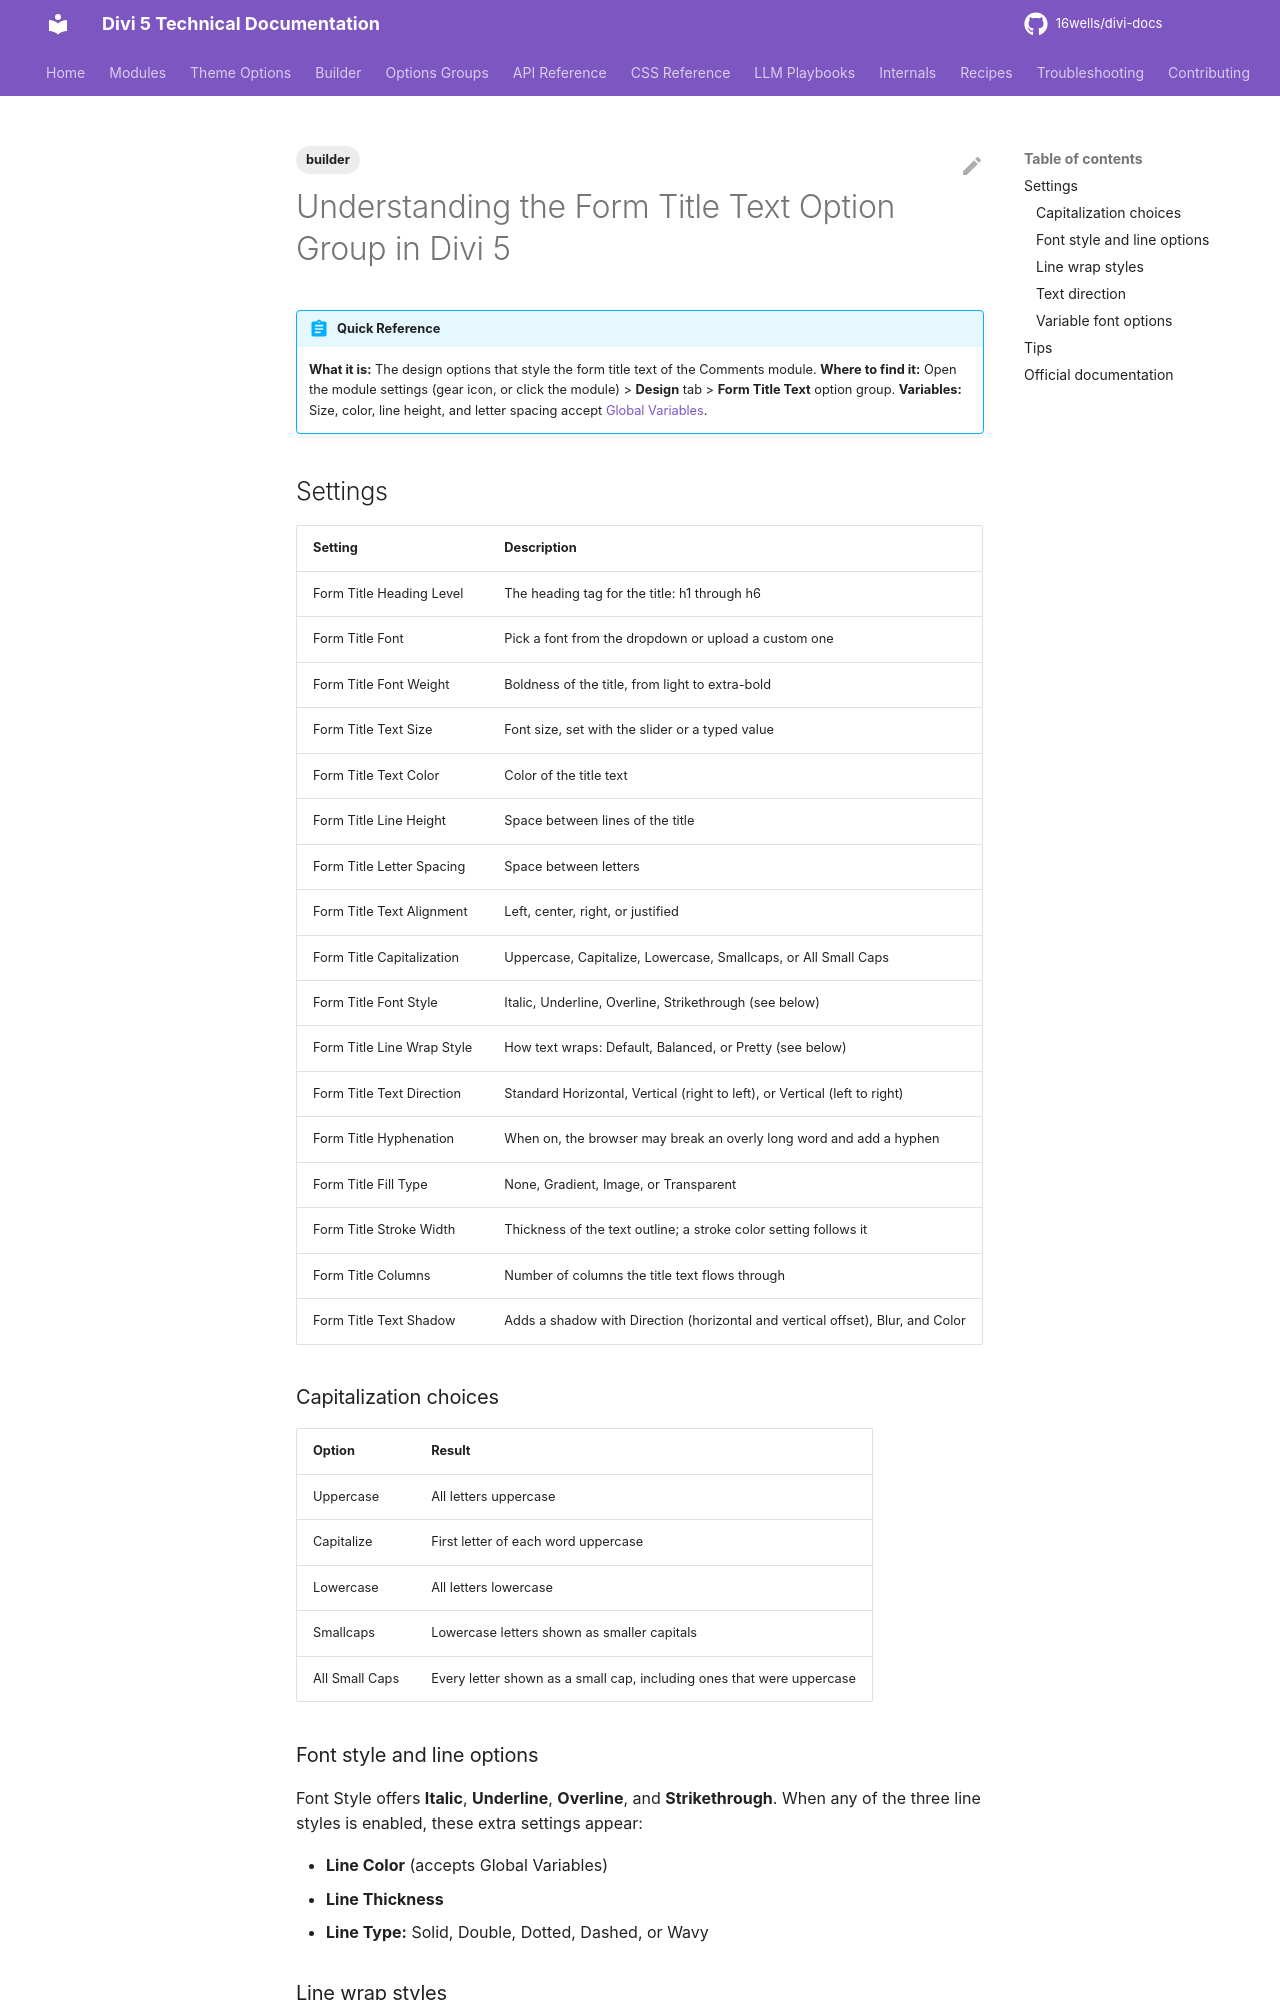

repository: 16wells/divi-docs · page: builder/understanding-the-form-title-text-option-group-in-divi-5/index.html · generator: mkdocs

---
title: "Understanding the Form Title Text Option Group in Divi 5"
description: "Reference for the Form Title Text design options that style the form title in the Comments module."
category: builder
tags: [builder]
related: []
divi_version: "5.x"
last_updated: 2026-11-04
source_url: "https://help.elegantthemes.com/en/articles/15419517-understanding-the-form-title-text-option-group-in-divi-5"
---

# Understanding the Form Title Text Option Group in Divi 5

!!! abstract "Quick Reference"
    **What it is:** The design options that style the form title text of the Comments module.
    **Where to find it:** Open the module settings (gear icon, or click the module) > **Design** tab > **Form Title Text** option group.
    **Variables:** Size, color, line height, and letter spacing accept [Global Variables](https://help.elegantthemes.com/en/articles/13348842-global-variables-in-divi-5).

## Settings

| Setting | Description |
|---|---|
| Form Title Heading Level | The heading tag for the title: h1 through h6 |
| Form Title Font | Pick a font from the dropdown or upload a custom one |
| Form Title Font Weight | Boldness of the title, from light to extra-bold |
| Form Title Text Size | Font size, set with the slider or a typed value |
| Form Title Text Color | Color of the title text |
| Form Title Line Height | Space between lines of the title |
| Form Title Letter Spacing | Space between letters |
| Form Title Text Alignment | Left, center, right, or justified |
| Form Title Capitalization | Uppercase, Capitalize, Lowercase, Smallcaps, or All Small Caps |
| Form Title Font Style | Italic, Underline, Overline, Strikethrough (see below) |
| Form Title Line Wrap Style | How text wraps: Default, Balanced, or Pretty (see below) |
| Form Title Text Direction | Standard Horizontal, Vertical (right to left), or Vertical (left to right) |
| Form Title Hyphenation | When on, the browser may break an overly long word and add a hyphen |
| Form Title Fill Type | None, Gradient, Image, or Transparent |
| Form Title Stroke Width | Thickness of the text outline; a stroke color setting follows it |
| Form Title Columns | Number of columns the title text flows through |
| Form Title Text Shadow | Adds a shadow with Direction (horizontal and vertical offset), Blur, and Color |

### Capitalization choices

| Option | Result |
|---|---|
| Uppercase | All letters uppercase |
| Capitalize | First letter of each word uppercase |
| Lowercase | All letters lowercase |
| Smallcaps | Lowercase letters shown as smaller capitals |
| All Small Caps | Every letter shown as a small cap, including ones that were uppercase |
